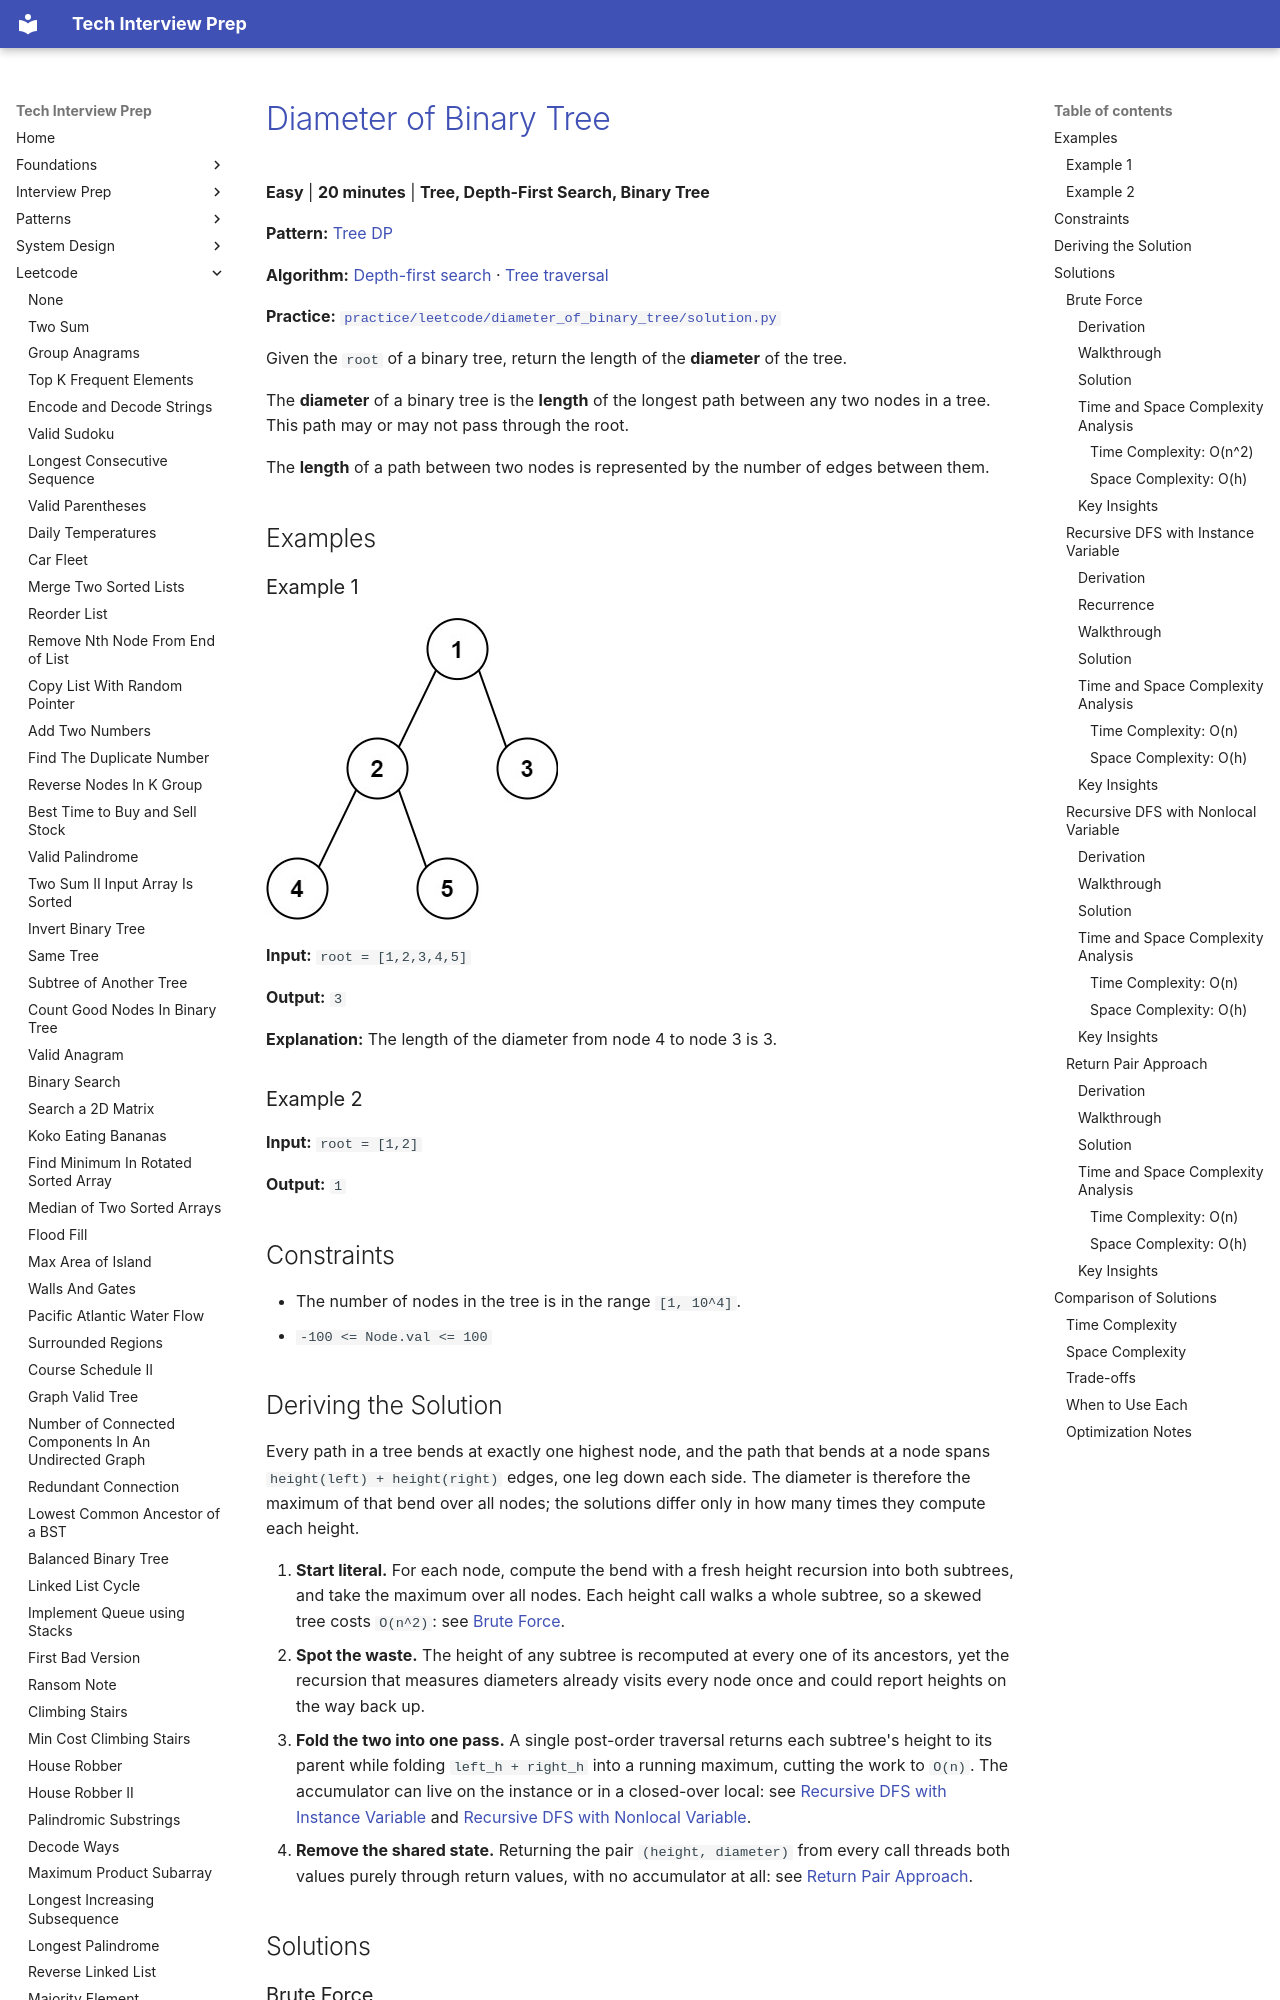

repository: ThoDHa/tech-interview-prep · page: leetcode/diameter_of_binary_tree/index.html · generator: mkdocs

# [Diameter of Binary Tree](https://leetcode.com/problems/diameter-of-binary-tree/)

**Easy** | **20 minutes** | **Tree, Depth-First Search, Binary Tree**

**Pattern:** [Tree DP](../patterns/tree_dp/intuition.md)

**Algorithm:** [Depth-first search](https://en.wikipedia.org/wiki/Depth-first_search) · [Tree traversal](https://en.wikipedia.org/wiki/Tree_traversal)

**Practice:** [`practice/leetcode/diameter_of_binary_tree/solution.py`](../../practice/leetcode/diameter_of_binary_tree/solution.py)

Given the `root` of a binary tree, return the length of the **diameter** of the tree.

The **diameter** of a binary tree is the **length** of the longest path between any two nodes in a tree. This path may or may not pass through the root.

The **length** of a path between two nodes is represented by the number of edges between them.

## Examples

### Example 1

![Diameter of Binary Tree Example](assets/diameter_of_binary_tree_example1.jpg)

**Input:** `root = [1,2,3,4,5]`

**Output:** `3`

**Explanation:** The length of the diameter from node 4 to node 3 is 3.

### Example 2

**Input:** `root = [1,2]`

**Output:** `1`

## Constraints

- The number of nodes in the tree is in the range `[1, 10^4]`.
- `-100 <= Node.val <= 100`

## Deriving the Solution

Every path in a tree bends at exactly one highest node, and the path that bends at a node spans `height(left) + height(right)` edges, one leg down each side. The diameter is therefore the maximum of that bend over all nodes; the solutions differ only in how many times they compute each height.

1. **Start literal.** For each node, compute the bend with a fresh height
   recursion into both subtrees, and take the maximum over all nodes. Each height call walks a whole subtree, so a skewed tree costs `O(n^2)`: see [Brute Force](#brute-force).
2. **Spot the waste.** The height of any subtree is recomputed at every one of
   its ancestors, yet the recursion that measures diameters already visits every node once and could report heights on the way back up.
3. **Fold the two into one pass.** A single post-order traversal returns each
   subtree's height to its parent while folding `left_h + right_h` into a running maximum, cutting the work to `O(n)`. The accumulator can live on the instance or in a closed-over local: see [Recursive DFS with Instance Variable](#recursive-dfs-with-instance-variable) and [Recursive DFS with Nonlocal Variable](#recursive-dfs-with-nonlocal-variable).
4. **Remove the shared state.** Returning the pair `(height, diameter)` from
   every call threads both values purely through return values, with no accumulator at all: see [Return Pair Approach](#return-pair-approach).

## Solutions

### Brute Force
